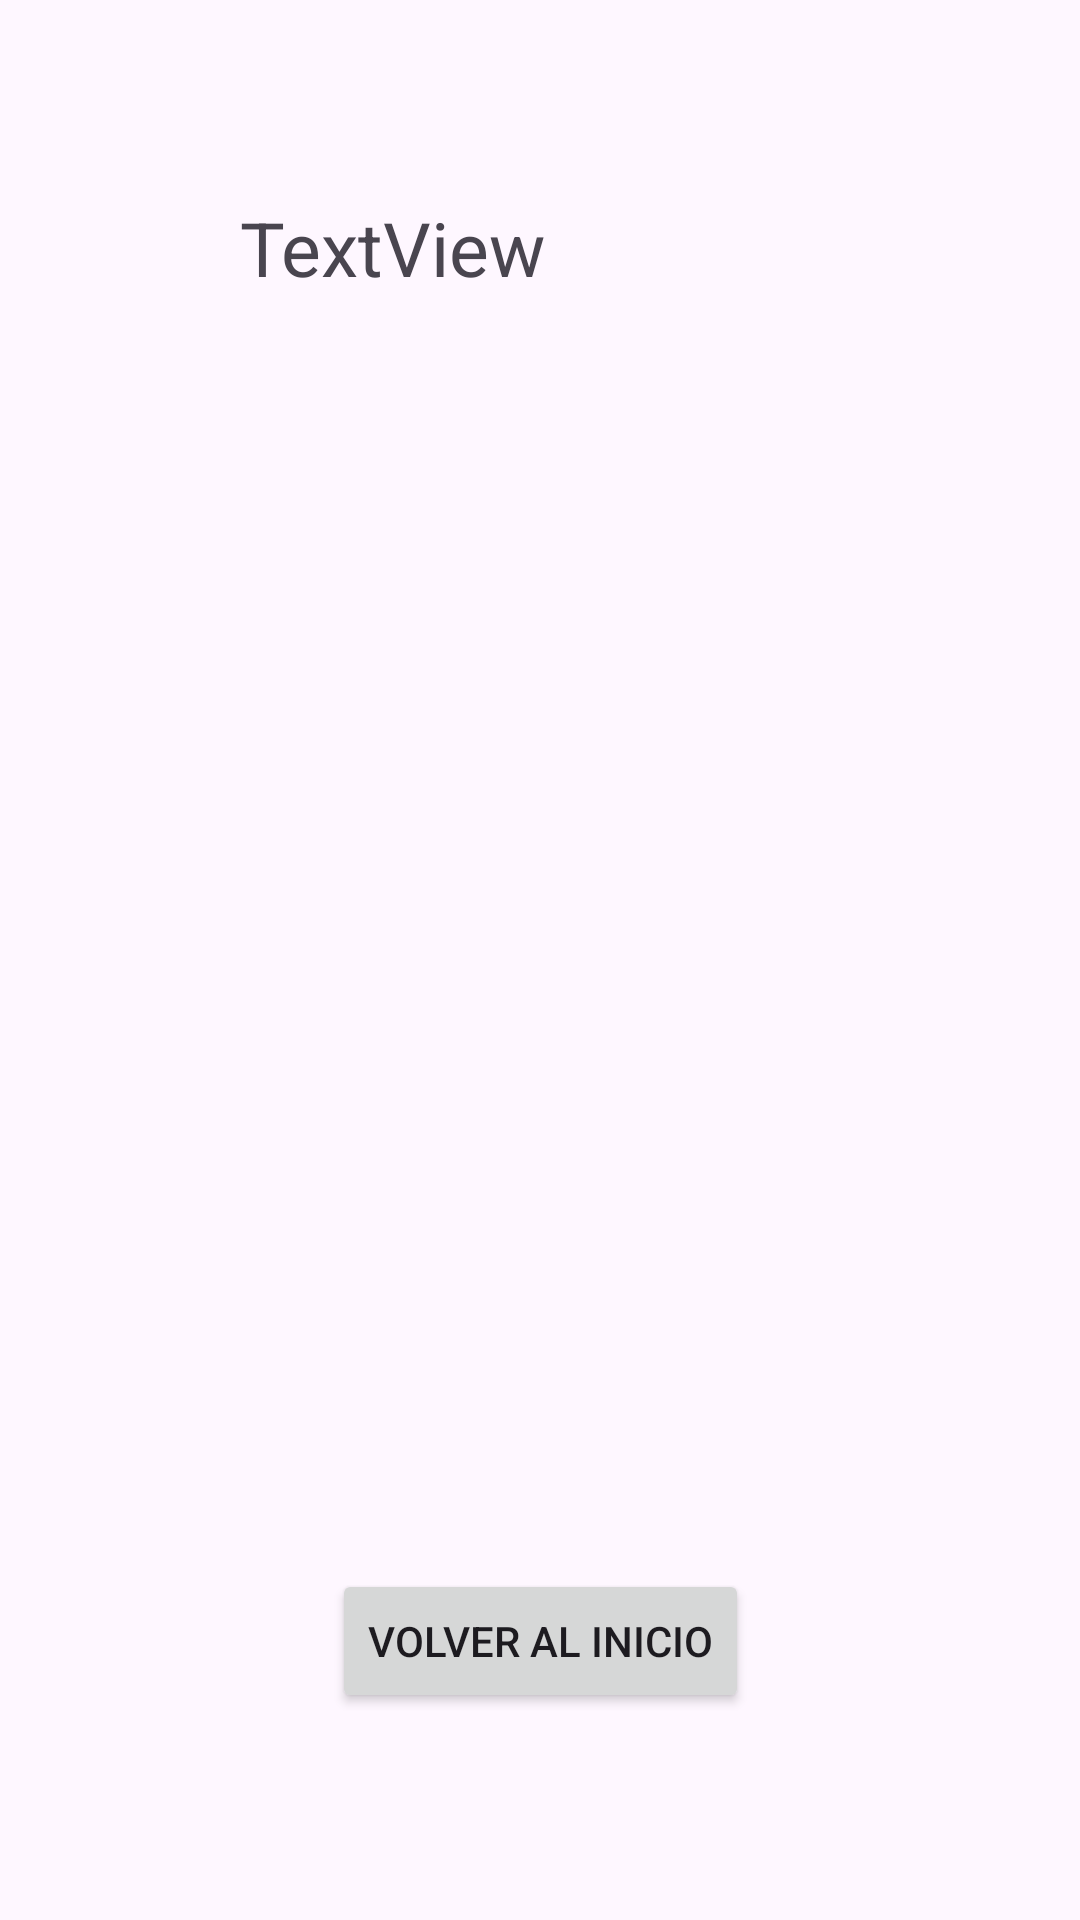

Layout XML and referenced resources for this Android screen:
<!-- AndroidManifest.xml: application theme Theme.MarvelQuiz -->
<!-- res/layout/activity_pantalla_final.xml -->
<?xml version="1.0" encoding="utf-8"?>
<androidx.constraintlayout.widget.ConstraintLayout xmlns:android="http://schemas.android.com/apk/res/android"
    xmlns:app="http://schemas.android.com/apk/res-auto"
    xmlns:tools="http://schemas.android.com/tools"
    android:id="@+id/main"
    android:layout_width="match_parent"
    android:layout_height="match_parent"
    tools:context=".PantallaFinal">

    <TextView
        android:id="@+id/puntosobtenidos"
        android:layout_width="wrap_content"
        android:layout_height="wrap_content"
        android:width="200dp"
        android:text="TextView"
        android:textSize="25dp"
        app:layout_constraintBottom_toTopOf="@+id/imagenvictoria"
        app:layout_constraintEnd_toEndOf="parent"
        app:layout_constraintStart_toStartOf="parent"
        app:layout_constraintTop_toTopOf="parent" />

    <Button
        android:id="@+id/volverFinal"
        android:layout_width="wrap_content"
        android:layout_height="wrap_content"
        android:text="Volver al Inicio"
        app:layout_constraintBottom_toBottomOf="parent"
        app:layout_constraintEnd_toEndOf="parent"
        app:layout_constraintStart_toStartOf="parent"
        app:layout_constraintTop_toBottomOf="@+id/imagenvictoria" />

    <ImageView
        android:id="@+id/imagenvictoria"
        android:layout_width="270dp"
        android:layout_height="289dp"
        android:visibility="invisible"
        app:layout_constraintBottom_toBottomOf="parent"
        app:layout_constraintEnd_toEndOf="parent"
        app:layout_constraintHorizontal_bias="0.496"
        app:layout_constraintStart_toStartOf="parent"
        app:layout_constraintTop_toTopOf="parent"
        app:layout_constraintVertical_bias="0.47"
        android:src="@drawable/win" />

    <ImageView
        android:id="@+id/imagenderrota"
        android:layout_width="270dp"
        android:layout_height="289dp"
        android:visibility="invisible"
        app:layout_constraintBottom_toBottomOf="parent"
        app:layout_constraintEnd_toEndOf="parent"
        app:layout_constraintHorizontal_bias="0.496"
        app:layout_constraintStart_toStartOf="parent"
        app:layout_constraintTop_toTopOf="parent"
        app:layout_constraintVertical_bias="0.47"
        android:src="@drawable/lose" />
</androidx.constraintlayout.widget.ConstraintLayout>
<!-- resources referenced by this layout -->
<resources>
  <!-- drawable win: png bitmap (drawable, 175980 bytes) -->
  <style name="Theme.MarvelQuiz" parent="Base.Theme.MarvelQuiz" />
  <style name="Base.Theme.MarvelQuiz" parent="Theme.Material3.DayNight.NoActionBar">
          
          
      </style>
</resources>
